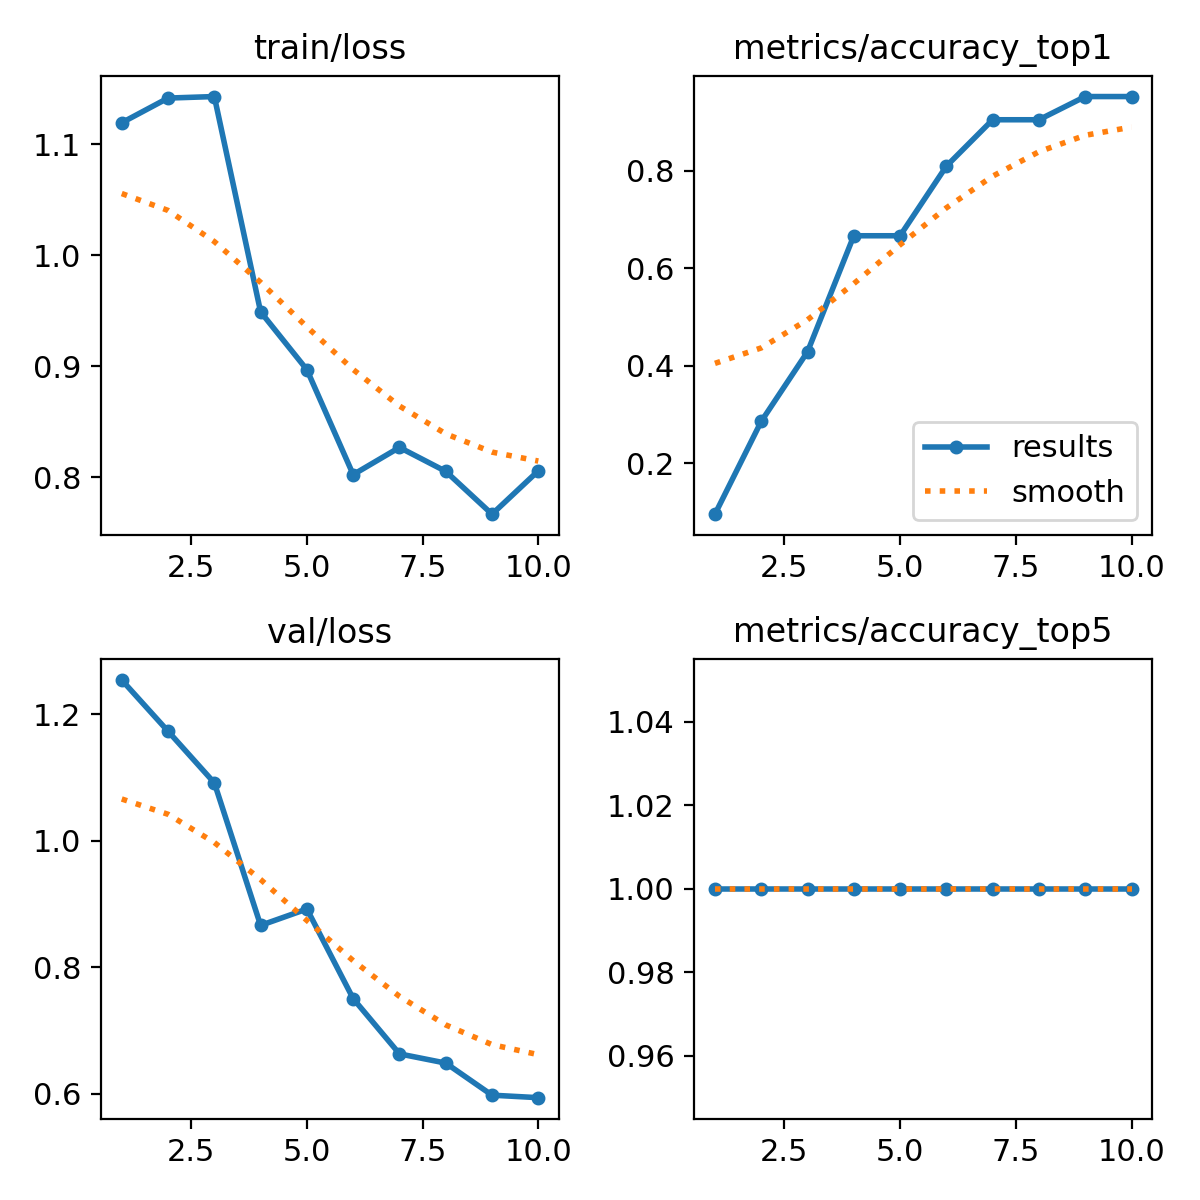

Values plotted in this chart, from the file beside it:
epoch, time, train/loss, metrics/accuracy_top1, metrics/accuracy_top5, val/loss, lr/pg0, lr/pg1, lr/pg2
1, 8.951, 1.119, 0.09524, 1, 1.254, 8.574e-05, 8.574e-05, 8.574e-05
2, 17.66, 1.142, 0.2857, 1, 1.173, 0.0001674, 0.0001674, 0.0001674
3, 25.48, 1.143, 0.4286, 1, 1.091, 0.0002292, 0.0002292, 0.0002292
4, 33.26, 0.949, 0.6667, 1, 0.8662, 0.0002712, 0.0002712, 0.0002712
5, 41, 0.8969, 0.6667, 1, 0.8921, 0.0002935, 0.0002935, 0.0002935
6, 48.85, 0.8024, 0.8095, 1, 0.7504, 0.0002959, 0.0002959, 0.0002959
7, 56.68, 0.8269, 0.9048, 1, 0.6631, 0.0002785, 0.0002785, 0.0002785
8, 64.4, 0.8053, 0.9048, 1, 0.6486, 0.0002413, 0.0002413, 0.0002413
9, 72.18, 0.7668, 0.9524, 1, 0.5979, 0.0001843, 0.0001843, 0.0001843
10, 79.87, 0.8058, 0.9524, 1, 0.5939, 0.0001075, 0.0001075, 0.0001075
